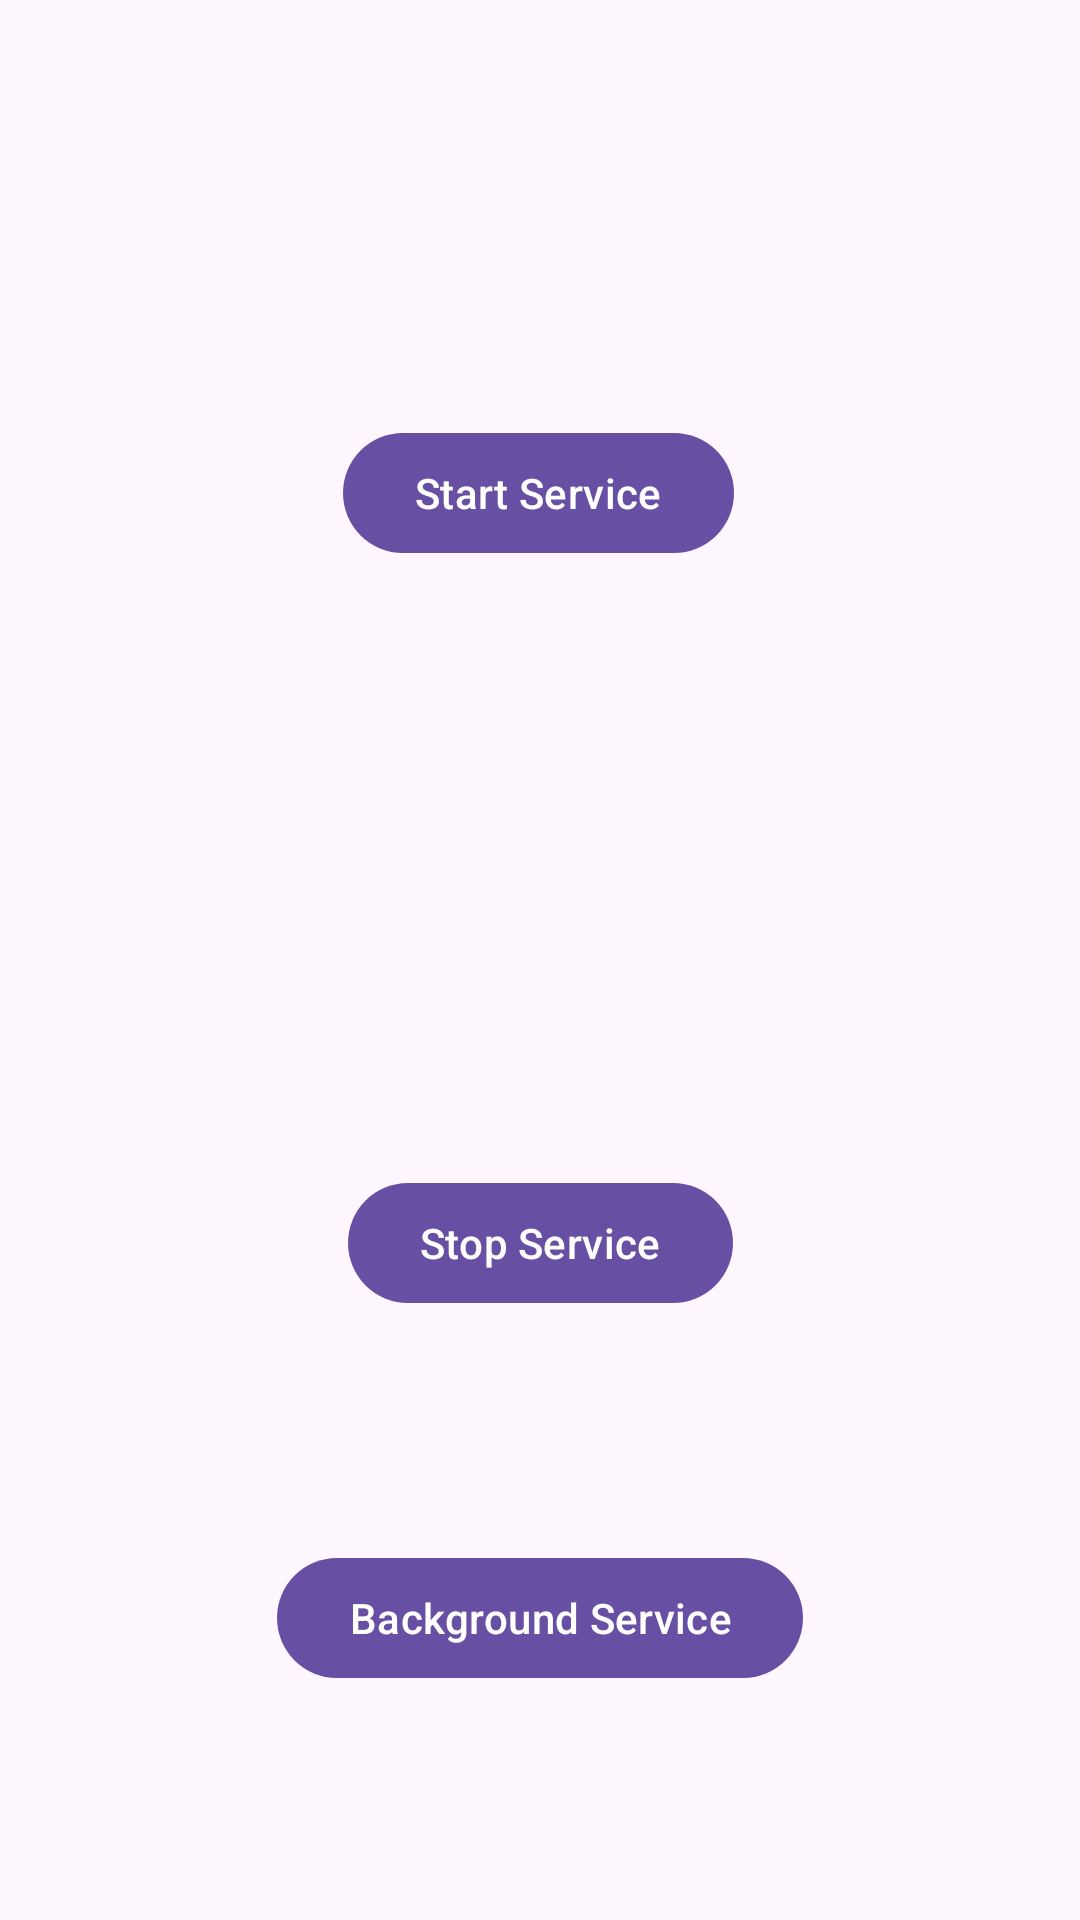

Write the Android layout XML for this screen, with the resource values it uses.
<!-- AndroidManifest.xml: application theme Theme.LAB6_NC -->
<!-- res/layout/activity_main2.xml -->
<?xml version="1.0" encoding="utf-8"?>
<androidx.constraintlayout.widget.ConstraintLayout xmlns:android="http://schemas.android.com/apk/res/android"
    xmlns:app="http://schemas.android.com/apk/res-auto"
    xmlns:tools="http://schemas.android.com/tools"
    android:id="@+id/main"
    android:layout_width="match_parent"
    android:layout_height="match_parent"
    tools:context=".MainActivity2">

    <Button
        android:id="@+id/demo62BtnStart"
        android:layout_width="wrap_content"
        android:layout_height="wrap_content"
        android:text="Start Service"
        app:layout_constraintBottom_toBottomOf="parent"
        app:layout_constraintEnd_toEndOf="parent"
        app:layout_constraintHorizontal_bias="0.498"
        app:layout_constraintStart_toStartOf="parent"
        app:layout_constraintTop_toTopOf="parent"
        app:layout_constraintVertical_bias="0.237" />

    <Button
        android:id="@+id/demo62BtnStop"
        android:layout_width="wrap_content"
        android:layout_height="wrap_content"
        android:text="Stop Service"
        app:layout_constraintBottom_toBottomOf="parent"
        app:layout_constraintEnd_toEndOf="parent"
        app:layout_constraintHorizontal_bias="0.5"
        app:layout_constraintStart_toStartOf="parent"
        app:layout_constraintTop_toBottomOf="@+id/demo62BtnStart"
        app:layout_constraintVertical_bias="0.5" />

    <Button
        android:id="@+id/demo62BtnBackgroundService"
        android:layout_width="wrap_content"
        android:layout_height="wrap_content"
        android:text="Background Service"
        app:layout_constraintBottom_toBottomOf="parent"
        app:layout_constraintEnd_toEndOf="parent"
        app:layout_constraintHorizontal_bias="0.5"
        app:layout_constraintStart_toStartOf="parent"
        app:layout_constraintTop_toBottomOf="@+id/demo62BtnStop"
        app:layout_constraintVertical_bias="0.5" />
</androidx.constraintlayout.widget.ConstraintLayout>
<!-- resources referenced by this layout -->
<resources>
  <style name="Theme.LAB6_NC" parent="Base.Theme.LAB6_NC" />
  <style name="Base.Theme.LAB6_NC" parent="Theme.Material3.DayNight.NoActionBar">
          
          
      </style>
</resources>
